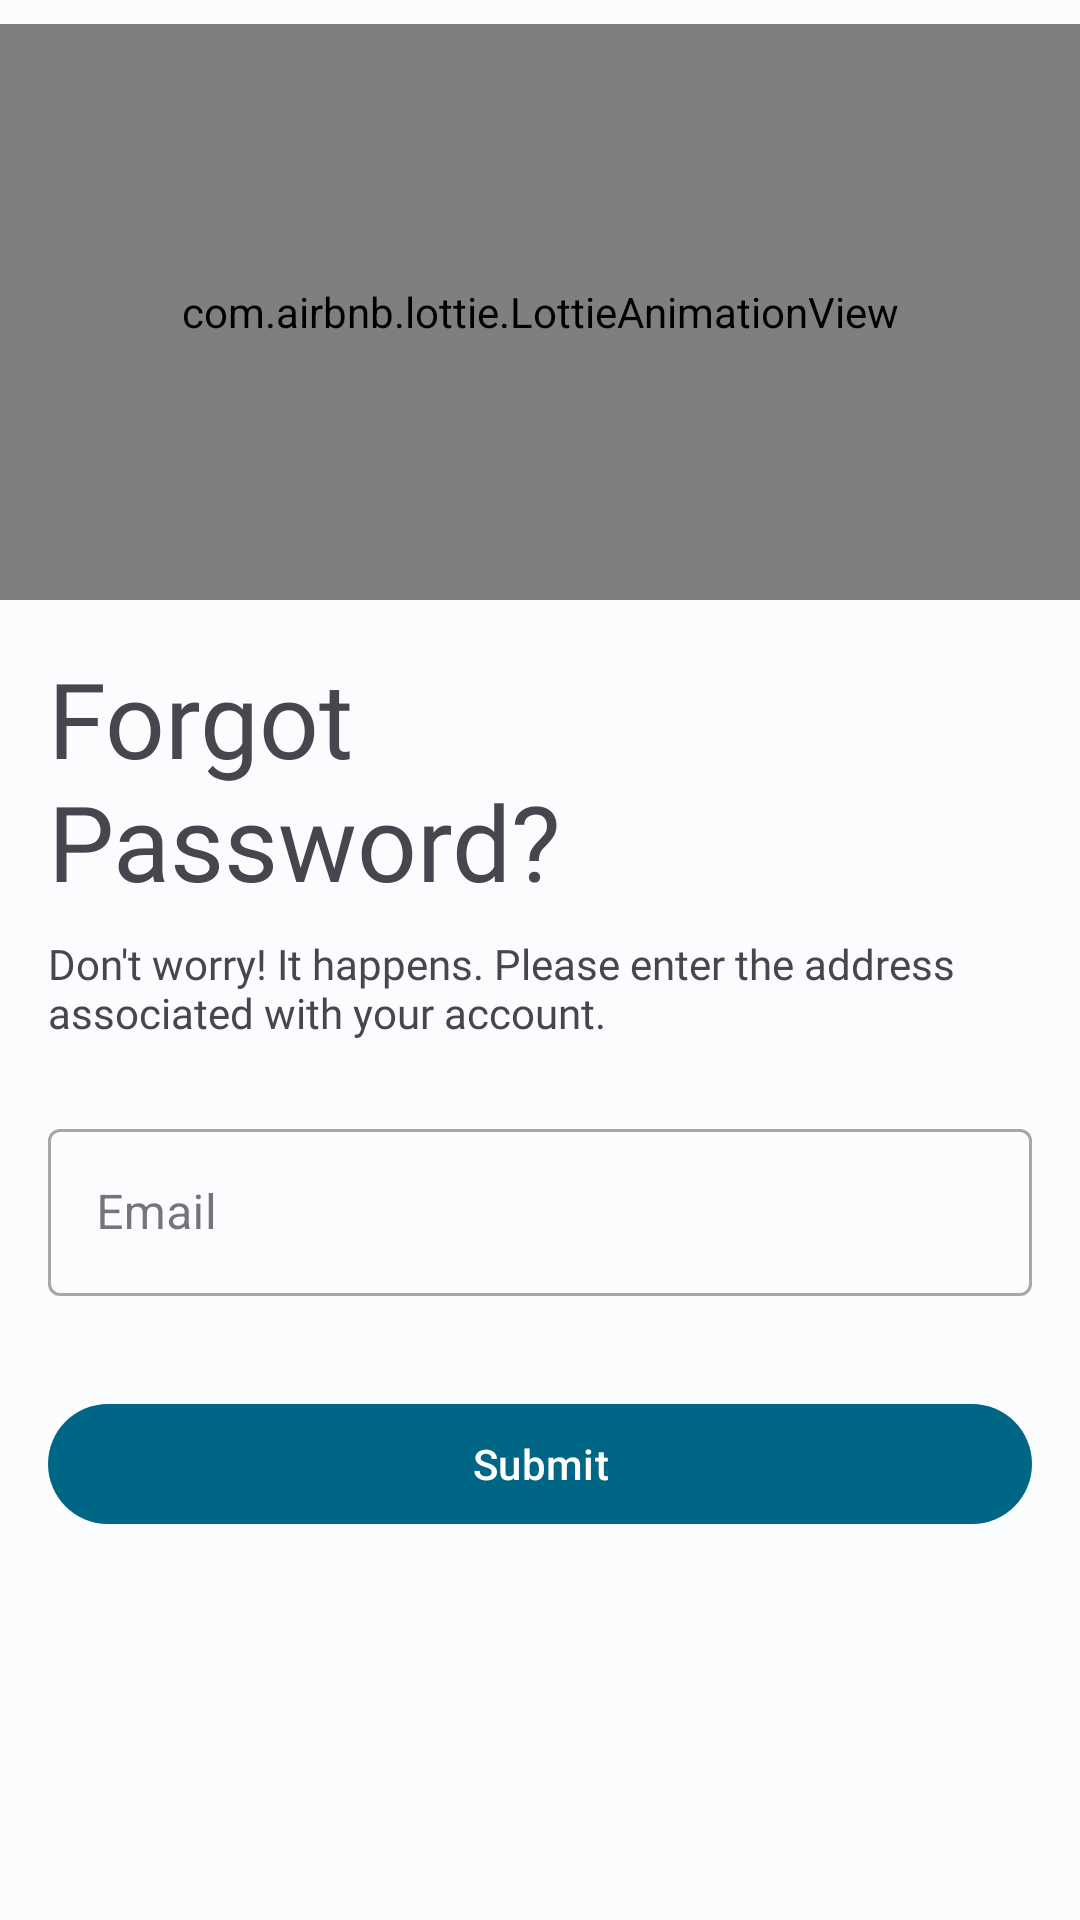

Android layout source for this screen:
<!-- AndroidManifest.xml: activity theme Theme.Pomodoro.Fullscreen -->
<!-- res/layout/activity_forgot_password.xml -->
<?xml version="1.0" encoding="utf-8"?>
<androidx.constraintlayout.widget.ConstraintLayout xmlns:android="http://schemas.android.com/apk/res/android"
    xmlns:app="http://schemas.android.com/apk/res-auto"
    xmlns:tools="http://schemas.android.com/tools"
    android:layout_width="match_parent"
    android:layout_height="match_parent"
    tools:context=".ui.view.ForgotPasswordActivity">

    <com.airbnb.lottie.LottieAnimationView
        android:id="@+id/countdown"
        android:layout_width="0dp"
        android:layout_height="0dp"
        android:layout_marginTop="8dp"
        app:layout_constraintEnd_toEndOf="parent"
        app:layout_constraintHeight_percent="0.3"
        app:layout_constraintStart_toStartOf="parent"
        app:layout_constraintTop_toTopOf="parent"
        app:lottie_autoPlay="true"
        app:lottie_loop="true"
        app:lottie_rawRes="@raw/forgot_password"
        app:lottie_speed="1" />

    <TextView
        android:id="@+id/tvHeader"
        android:layout_width="0dp"
        android:layout_height="wrap_content"
        android:layout_marginStart="16dp"
        android:layout_marginTop="16dp"
        android:layout_marginEnd="16dp"
        android:fontFamily="@font/prompt_bold"
        android:text="@string/forgot_n_password"
        android:textSize="@dimen/dim_35sp"
        app:layout_constraintEnd_toEndOf="parent"
        app:layout_constraintStart_toStartOf="parent"
        app:layout_constraintTop_toBottomOf="@+id/countdown" />

    <TextView
        android:id="@+id/tvDesc"
        android:layout_width="0dp"
        android:layout_height="wrap_content"
        android:layout_marginStart="16dp"
        android:layout_marginTop="8dp"
        android:layout_marginEnd="16dp"
        android:fontFamily="@font/prompt"
        android:text="@string/don_t_worry_it_happens_please_enter_the_address_associated_with_your_account"
        app:layout_constraintEnd_toEndOf="parent"
        app:layout_constraintStart_toStartOf="parent"
        app:layout_constraintTop_toBottomOf="@+id/tvHeader" />

    <com.google.android.material.textfield.TextInputLayout
        android:id="@+id/tilUserEmail"
        style="@style/Widget.MaterialComponents.TextInputLayout.OutlinedBox"
        android:layout_width="0dp"
        android:layout_height="wrap_content"
        android:layout_marginStart="16dp"
        android:layout_marginTop="24dp"
        android:layout_marginEnd="16dp"
        android:hint="@string/email"
        app:boxStrokeWidthFocused="2dp"
        app:endIconMode="clear_text"
        app:layout_constraintEnd_toEndOf="parent"
        app:layout_constraintStart_toStartOf="parent"
        app:layout_constraintTop_toBottomOf="@+id/tvDesc">

        <com.google.android.material.textfield.TextInputEditText
            android:id="@+id/tieUserEmail"
            android:layout_width="match_parent"
            android:layout_height="match_parent"
            android:inputType="textEmailAddress"
            android:maxLines="1"
            android:textCursorDrawable="@null" />
    </com.google.android.material.textfield.TextInputLayout>

    <com.google.android.material.button.MaterialButton
        android:id="@+id/btnmSubmit"
        android:layout_width="0dp"
        android:layout_height="wrap_content"
        android:layout_marginStart="16dp"
        android:layout_marginTop="32dp"
        android:layout_marginEnd="16dp"
        android:contentDescription="@string/add_new_task"
        android:text="@string/submit"
        app:layout_constraintEnd_toEndOf="parent"
        app:layout_constraintStart_toStartOf="parent"
        app:layout_constraintTop_toBottomOf="@+id/tilUserEmail" />
</androidx.constraintlayout.widget.ConstraintLayout>
<!-- resources referenced by this layout -->
<resources>
  <dimen name="dim_35sp">35sp</dimen>
  <string name="add_new_task">New task</string>
  <string name="don_t_worry_it_happens_please_enter_the_address_associated_with_your_account">Don\'t worry! It happens. Please enter the address associated with your account.</string>
  <string name="email">Email</string>
  <string name="forgot_n_password">Forgot\nPassword?</string>
  <string name="submit">Submit</string>
  <style name="Theme.Pomodoro.Fullscreen" parent="Theme.Pomodoro">
          <item name="android:windowFullscreen">true</item>
      </style>
  <style name="Theme.Pomodoro" parent="Theme.Material3.DayNight.NoActionBar">
          
          <item name="colorPrimary">@color/md_theme_light_primary</item>
          <item name="colorPrimaryVariant">@color/md_theme_light_onPrimaryContainer</item>
          <item name="colorOnPrimary">@color/md_theme_light_onPrimary</item>
          
          <item name="colorSecondary">@color/md_theme_light_secondary</item>
          <item name="colorSecondaryVariant">@color/md_theme_light_onSecondaryContainer</item>
          <item name="colorOnSecondary">@color/md_theme_light_onSecondary</item>
          
          
  
          
          <item name="colorSurface">@color/md_theme_light_surface</item>
          <item name="colorOnSurfaceVariant">@color/md_theme_light_onSurfaceVariant</item>
          <item name="colorOnSecondaryContainer">@color/md_theme_light_onSecondaryContainer</item>
  
          
          <item name="colorSecondaryContainer">@color/md_theme_light_secondaryContainer</item>
  
          
          <item name="android:windowBackground">@color/md_theme_light_background</item>
  
          
          <item name="materialCardViewStyle">@style/Widget.App.CardView</item>
      </style>
  <color name="md_theme_light_primary">#006686</color>
  <color name="md_theme_light_onPrimaryContainer">#001F2A</color>
  <color name="md_theme_light_onPrimary">#FFFFFF</color>
  <color name="md_theme_light_secondary">#4D616C</color>
  <color name="md_theme_light_onSecondaryContainer">#081E27</color>
  <color name="md_theme_light_onSecondary">#FFFFFF</color>
  <color name="md_theme_light_surface">#FBFCFE</color>
  <color name="md_theme_light_onSurfaceVariant">#40484C</color>
  <color name="md_theme_light_secondaryContainer">#D0E6F3</color>
  <color name="md_theme_light_background">#FBFCFE</color>
  <style name="Widget.App.CardView" parent="Widget.Material3.CardView.Elevated">
          <item name="materialThemeOverlay">@style/ThemeOverlay.App.Card</item>
          <item name="shapeAppearance">@style/ShapeAppearance.App.MediumComponent</item>
      </style>
  <style name="ThemeOverlay.App.Card" parent="">
          <item name="colorSecondary">@color/md_theme_light_secondary</item>
          <item name="colorSurface">@color/md_theme_light_surface</item>
          <item name="colorOnSurfaceVariant">@color/md_theme_light_onSurfaceVariant</item>
      </style>
  <style name="ShapeAppearance.App.MediumComponent" parent="ShapeAppearance.Material3.MediumComponent">
          <item name="cornerFamily">cut</item>
          <item name="cornerSize">8dp</item>
      </style>
</resources>
